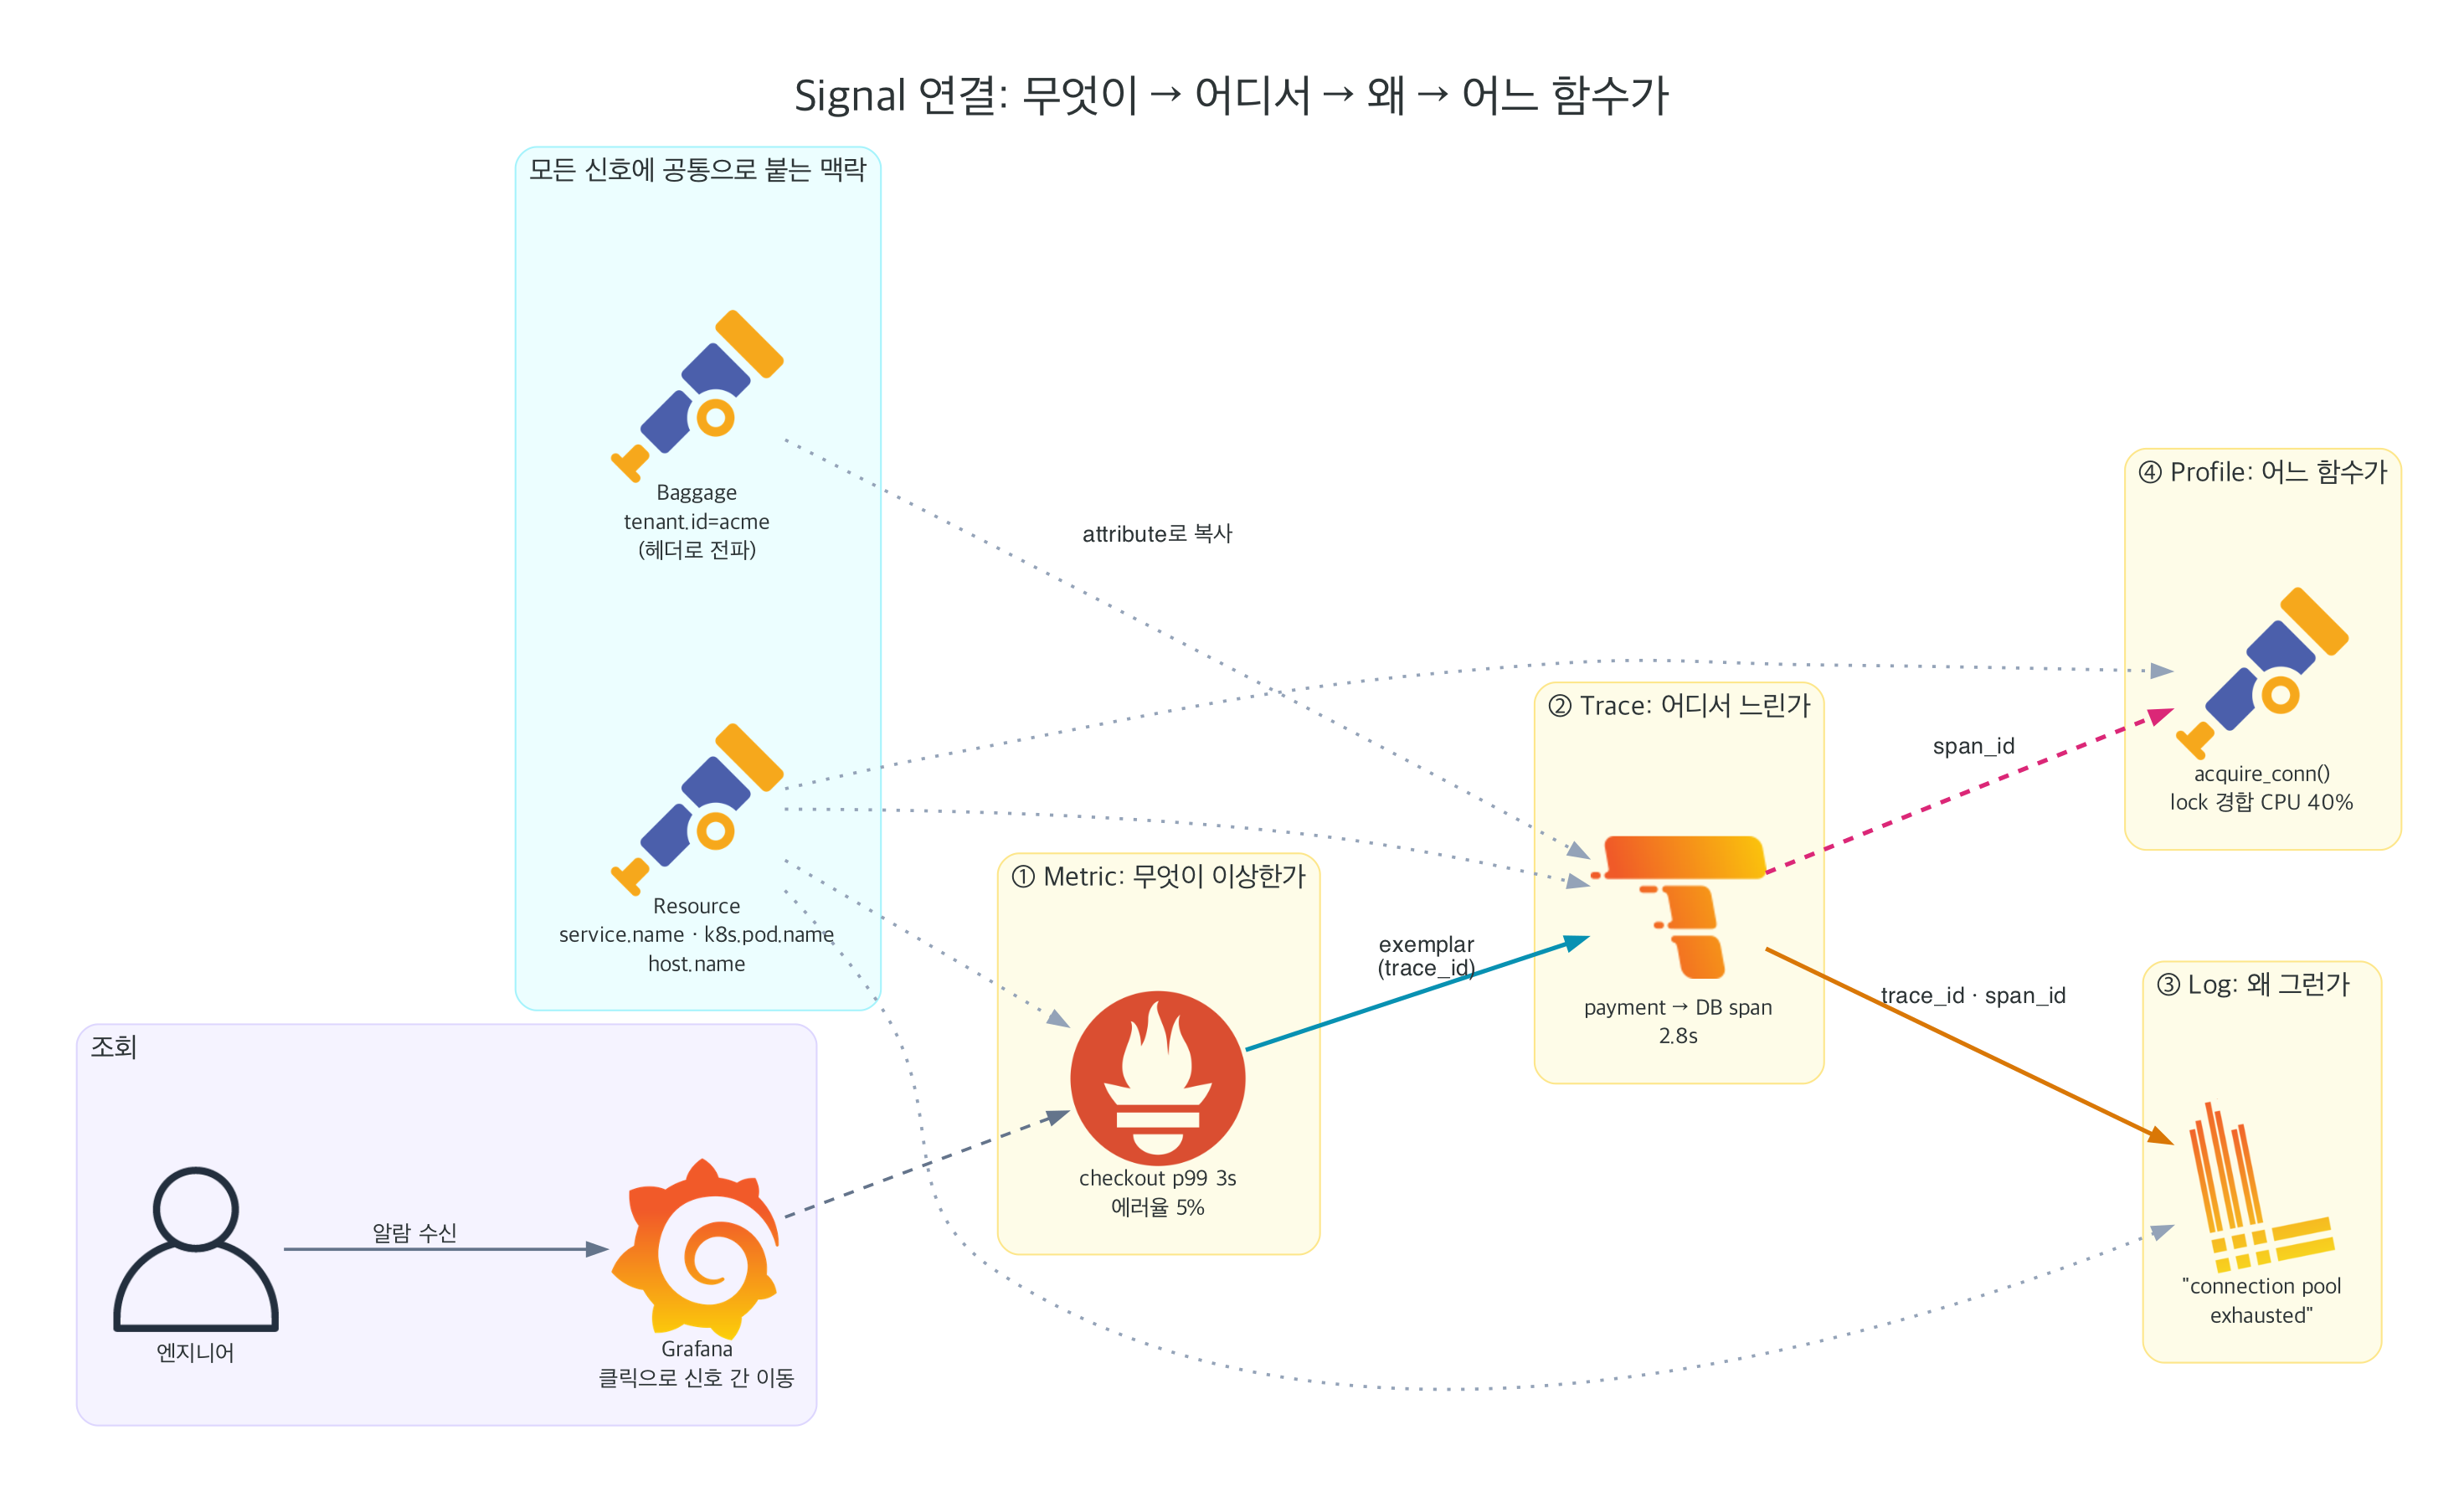

The Python source for this figure:
"""5개 signal이 어떻게 서로 연결되는가 + 장애 분석 순서.

실행: python3 05_signal_correlation.py  →  05_signal_correlation.png
"""
from diagrams import Cluster, Diagram, Edge
from diagrams.custom import Custom
from diagrams.onprem.client import User
from diagrams.onprem.logging import Loki
from diagrams.onprem.monitoring import Grafana, Prometheus
from diagrams.onprem.tracing import Tempo

from _style import (COLLECT, GEN, GRAY, LOG, METRIC, OTEL_ICON, PROFILE, REQ, STORE, TRACE, VIEW,
                    diagram_kwargs)

with Diagram("Signal 연결: 무엇이 → 어디서 → 왜 → 어느 함수가",
             **diagram_kwargs("05_signal_correlation", direction="LR", ranksep="1.4")):

    with Cluster("모든 신호에 공통으로 붙는 맥락", graph_attr=COLLECT):
        res = Custom("Resource\nservice.name · k8s.pod.name\nhost.name", OTEL_ICON)
        bag = Custom("Baggage\ntenant.id=acme\n(헤더로 전파)", OTEL_ICON)

    with Cluster("① Metric: 무엇이 이상한가", graph_attr=STORE):
        m = Prometheus("checkout p99 3s\n에러율 5%")
    with Cluster("② Trace: 어디서 느린가", graph_attr=STORE):
        t = Tempo("payment → DB span\n2.8s")
    with Cluster("③ Log: 왜 그런가", graph_attr=STORE):
        l = Loki("\"connection pool\nexhausted\"")
    with Cluster("④ Profile: 어느 함수가", graph_attr=STORE):
        p = Custom("acquire_conn()\nlock 경합 CPU 40%", OTEL_ICON)

    with Cluster("조회", graph_attr=VIEW):
        g = Grafana("Grafana\n클릭으로 신호 간 이동")
        sre = User("엔지니어")

    m >> Edge(color=METRIC, label="exemplar\n(trace_id)", penwidth="2.5") >> t
    t >> Edge(color=LOG, label="trace_id · span_id", penwidth="2.5") >> l
    t >> Edge(color=PROFILE, label="span_id", penwidth="2.5", style="dashed") >> p

    for x in (m, t, l, p):
        res >> Edge(color=GRAY, style="dotted") >> x
    bag >> Edge(color=GRAY, style="dotted", label="attribute로 복사") >> t

    sre >> Edge(color=REQ, label="알람 수신") >> g
    g >> Edge(color=REQ, style="dashed") >> m
